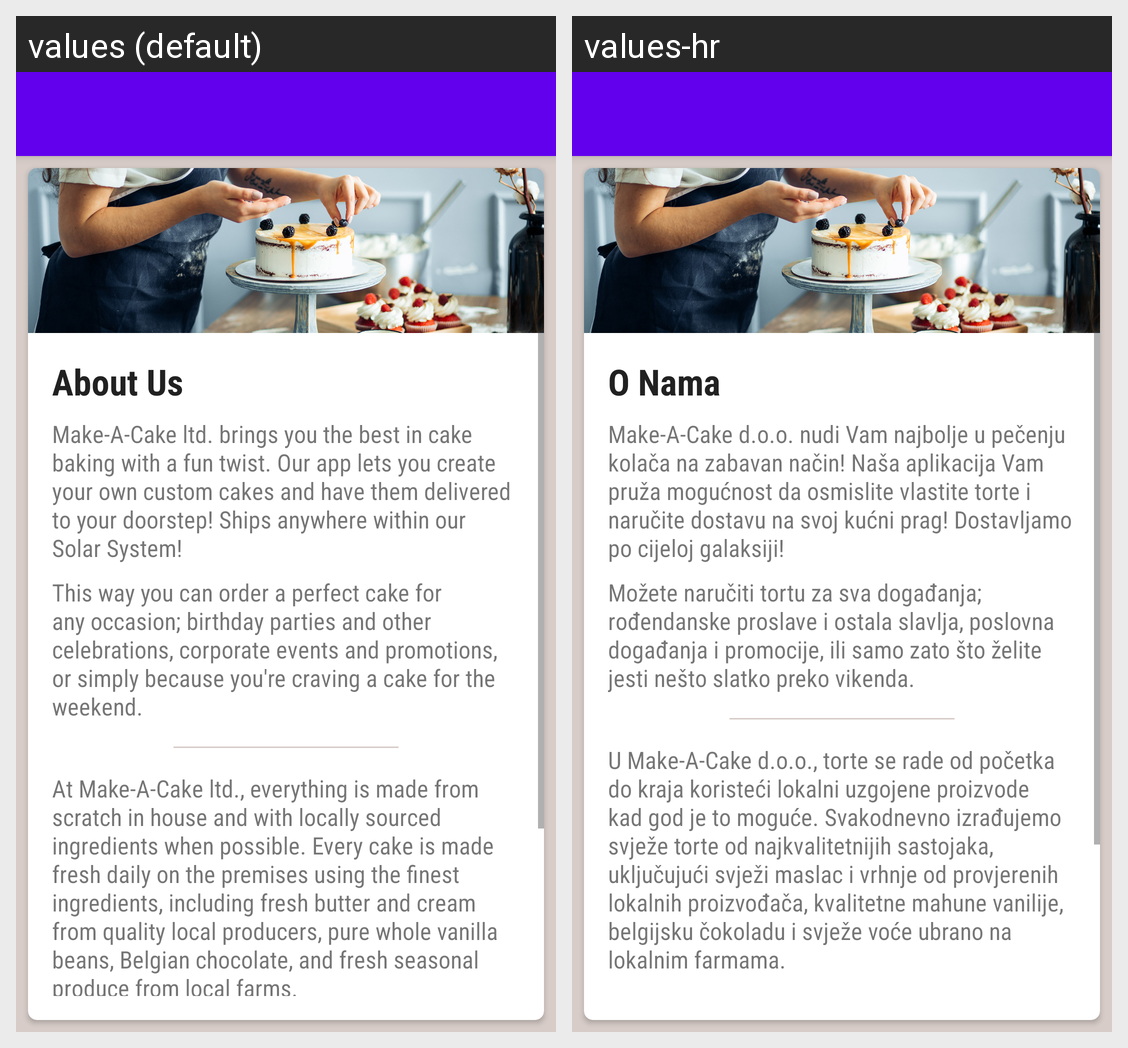

For this localized Android screen grid, give each drawn string resource with its value in every locale shown.
Android screen res/layout/activity_about_us.xml rendered under 2 locales, left to right: values (default), values-hr. Device: Nexus 5 (rendered at 1080×1920; each locale shown at half size, 540×960, under a caption strip naming it); theme AppTheme.
Strings drawn on this screen, with the default value and each locale's value (text and hints the layout hard-codes, and strings that could not be matched under every locale, appear in the picture but are not listed):

about_us
  values: About Us
  values-hr: O Nama

about_us_text_one
  values: Make-A-Cake ltd. brings you the best in cake baking with a fun twist. Our app lets you create your own custom cakes and have them delivered to your doorstep! Ships anywhere within our Solar System!
  values-hr: Make-A-Cake d.o.o. nudi Vam najbolje u pečenju kolača na zabavan način! Naša aplikacija Vam pruža mogućnost da osmislite vlastite torte i naručite dostavu na svoj kućni prag! Dostavljamo po cijeloj galaksiji!

about_us_text_two
  values: This way you can order a perfect cake for any occasion; birthday parties and other celebrations, corporate events and promotions, or simply because you're craving a cake for the weekend.
  values-hr: Možete naručiti tortu za sva događanja; rođendanske proslave i ostala slavlja, poslovna događanja i promocije, ili samo zato što želite jesti nešto slatko preko vikenda.

about_us_text_three
  values: At Make-A-Cake ltd., everything is made from scratch in house and with locally sourced ingredients when possible. Every cake is made fresh daily on the premises using the finest ingredients, including fresh butter and cream from quality local producers, pure whole vanilla beans, Belgian chocolate, and fresh seasonal produce from local farms.
  values-hr: U Make-A-Cake d.o.o., torte se rade od početka do kraja koristeći lokalni uzgojene proizvode kad god je to moguće. Svakodnevno izrađujemo svježe torte od najkvalitetnijih sastojaka, uključujući svježi maslac i vrhnje od provjerenih lokalnih proizvođača, kvalitetne mahune vanilije, belgijsku čokoladu i svježe voće ubrano na lokalnim farmama.
